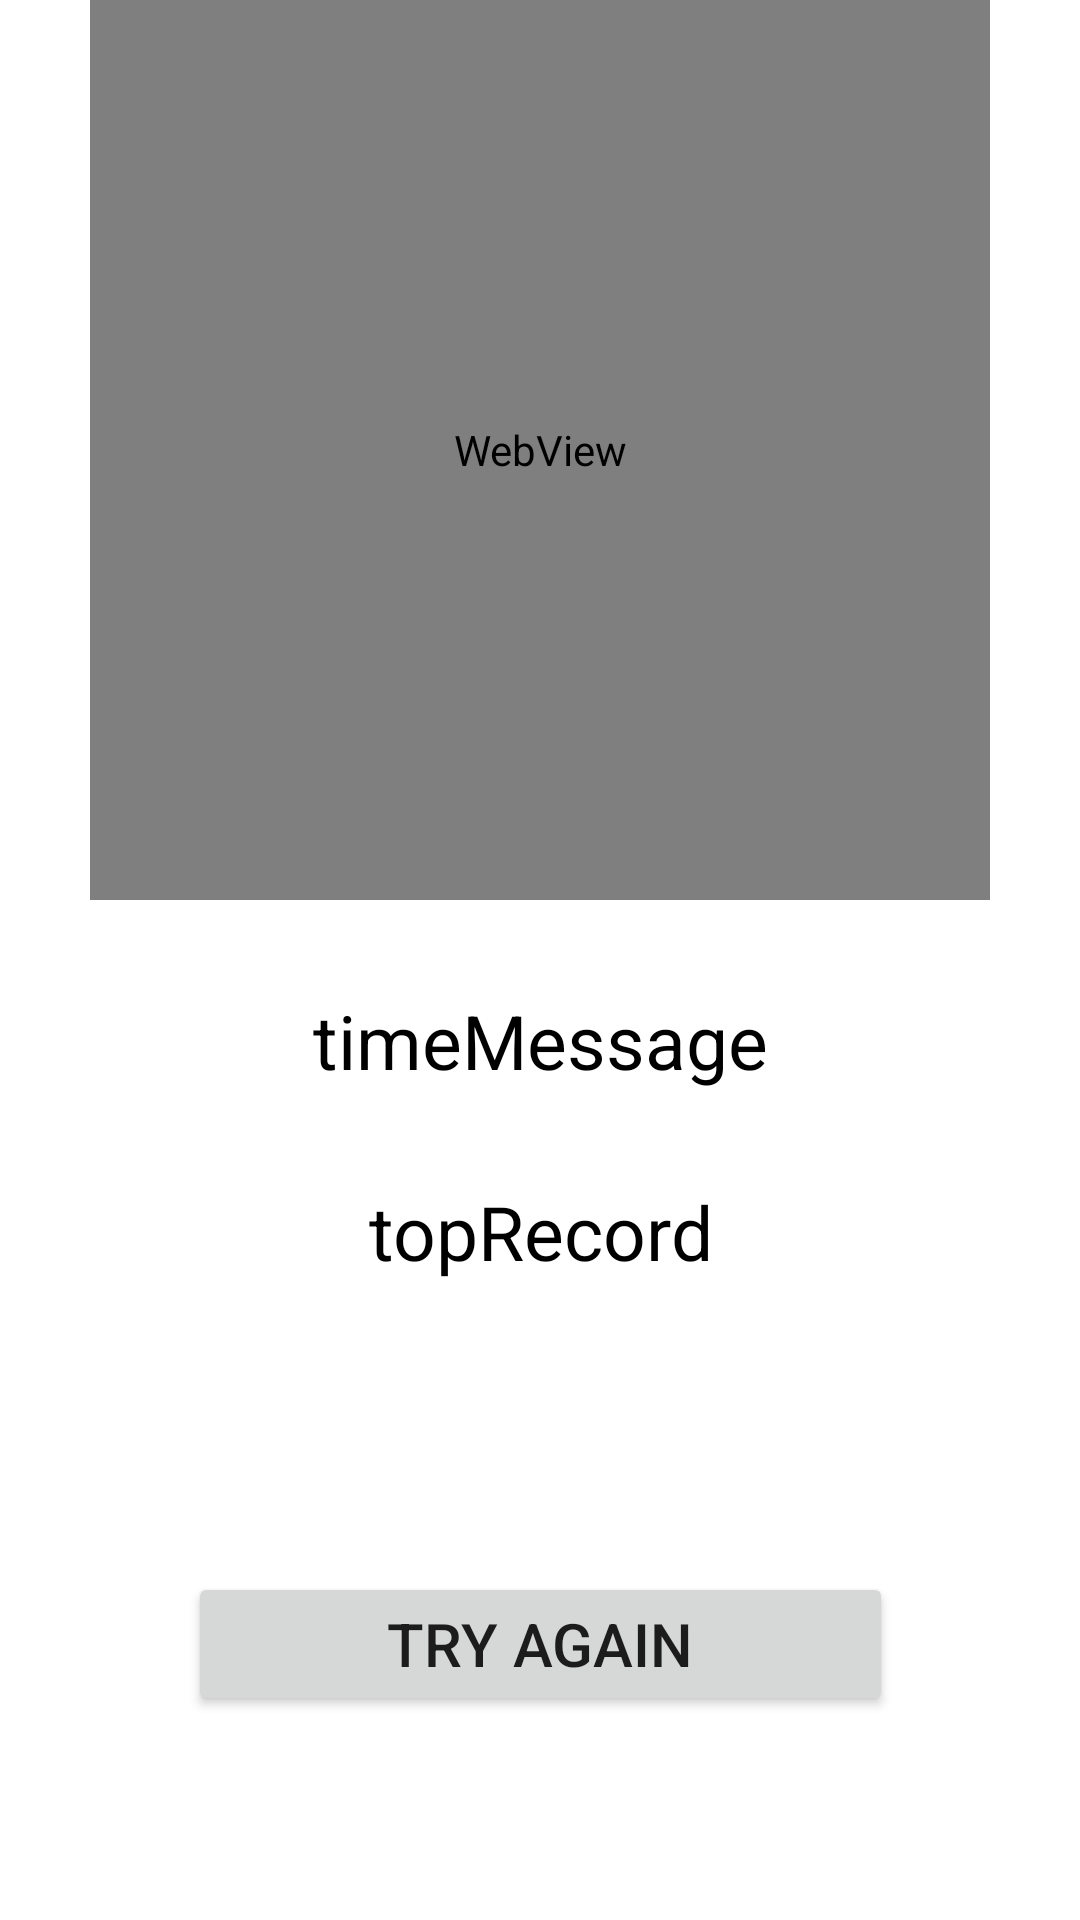

Write the Android layout XML for this screen, with the resource values it uses.
<!-- AndroidManifest.xml: application theme Theme.Team1CA -->
<!-- res/layout/activity_end_game.xml -->
<?xml version="1.0" encoding="utf-8"?>
<androidx.constraintlayout.widget.ConstraintLayout xmlns:android="http://schemas.android.com/apk/res/android"
    xmlns:app="http://schemas.android.com/apk/res-auto"
    xmlns:tools="http://schemas.android.com/tools"
    android:layout_width="match_parent"
    android:layout_height="match_parent"
    tools:context="edu.iss.team1ca.EndGameActivity">

    <WebView
        android:id="@+id/congratulations"
        android:layout_width="300dp"
        android:layout_height="300dp"
        app:layout_constraintBottom_toBottomOf="parent"
        app:layout_constraintLeft_toLeftOf="parent"
        app:layout_constraintRight_toRightOf="parent"
        app:layout_constraintTop_toTopOf="parent"
        app:layout_constraintVertical_bias="0.0" />

    <TextView
        android:id="@+id/timeMessage"
        android:layout_width="wrap_content"
        android:layout_height="wrap_content"
        android:layout_marginTop="30dp"
        android:gravity="center"
        android:text="timeMessage"
        android:textColor="#000000"
        android:textSize="25sp"
        app:layout_constraintLeft_toLeftOf="parent"
        app:layout_constraintRight_toRightOf="parent"
        app:layout_constraintTop_toBottomOf="@+id/congratulations" />

    <TextView
        android:id="@+id/isTopRecord"
        android:layout_width="wrap_content"
        android:layout_height="wrap_content"
        android:layout_marginTop="30dp"
        android:gravity="center"
        android:text="topRecord"
        android:textColor="#000000"
        android:textSize="25sp"
        app:layout_constraintLeft_toLeftOf="parent"
        app:layout_constraintRight_toRightOf="parent"
        app:layout_constraintTop_toBottomOf="@+id/timeMessage" />


    <Button
        android:id="@+id/Back"
        android:layout_width="235dp"
        android:layout_height="wrap_content"
        android:layout_marginBottom="68dp"
        android:text="@string/try_again"
        android:textSize="20sp"
        app:layout_constraintBottom_toBottomOf="parent"
        app:layout_constraintLeft_toLeftOf="parent"
        app:layout_constraintRight_toRightOf="parent" />

</androidx.constraintlayout.widget.ConstraintLayout>
<!-- resources referenced by this layout -->
<resources>
  <string name="try_again">Try Again</string>
  <style name="Theme.Team1CA" parent="Theme.MaterialComponents.DayNight.DarkActionBar">
          
          <item name="colorPrimary">@color/purple_500</item>
          <item name="colorPrimaryVariant">@color/purple_700</item>
          <item name="colorOnPrimary">@color/white</item>
          
          <item name="colorSecondary">@color/teal_200</item>
          <item name="colorSecondaryVariant">@color/teal_700</item>
          <item name="colorOnSecondary">@color/black</item>
          
          <item name="android:statusBarColor" tools:targetApi="l">?attr/colorPrimaryVariant</item>
          
      </style>
  <!-- not gathered from this repository: default colours our renderer supplied (Android Studio template values) -->
  <color name="purple_500">#FF6200EE</color>
  <color name="purple_700">#FF3700B3</color>
  <color name="teal_200">#FF03DAC5</color>
  <color name="teal_700">#FF018786</color>
  <color name="black">#FF000000</color>
  <color name="white">#FFFFFFFF</color>
</resources>
